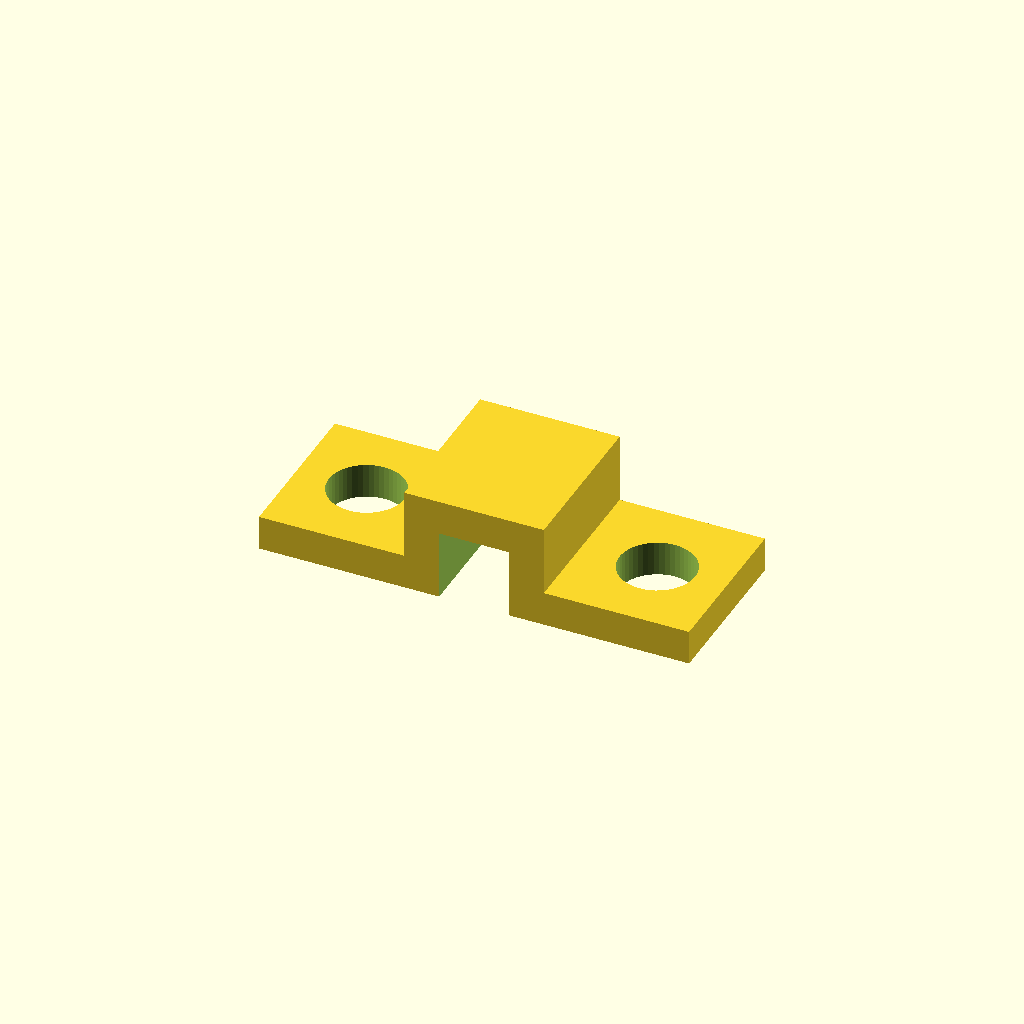
Cell 1: the model at its default parameters.
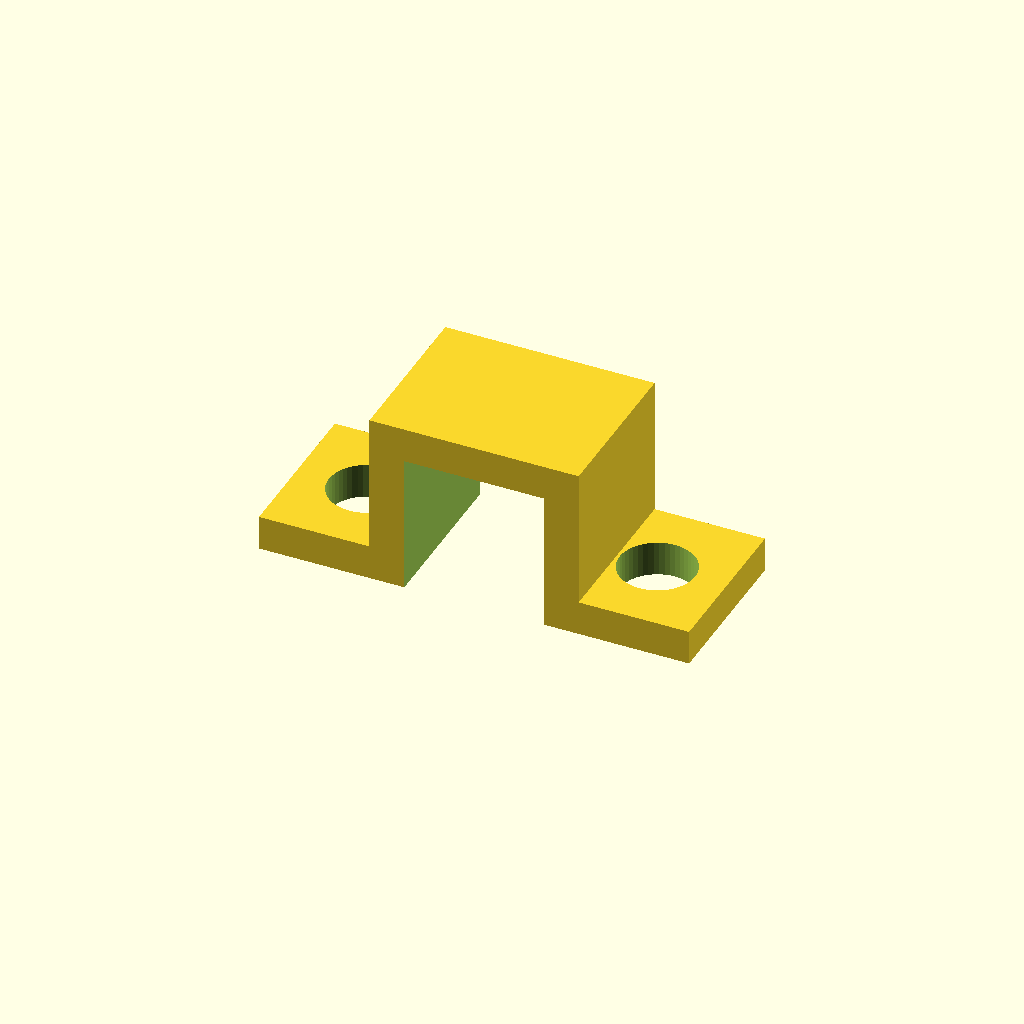
Cell 2 — inner set to 12, the other parameters unchanged.
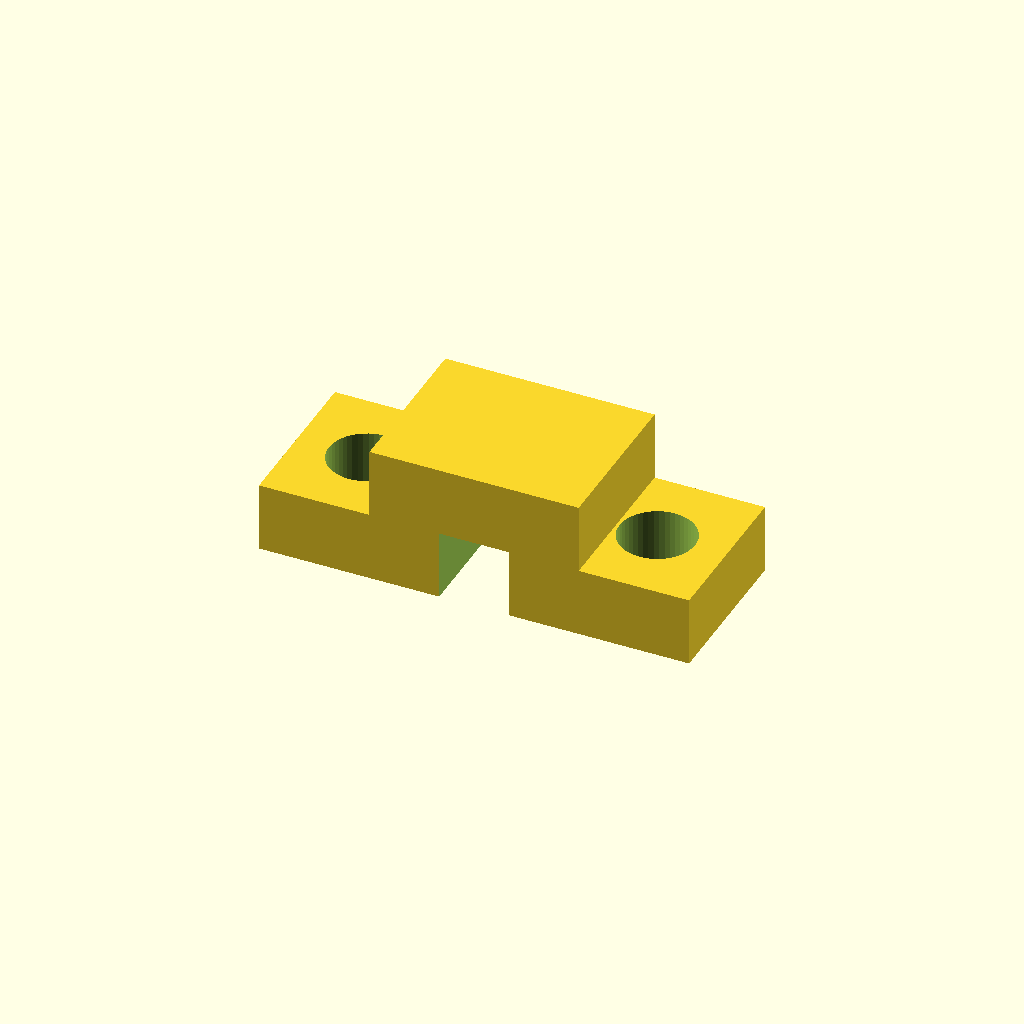
Cell 3: the same model with t = 6.
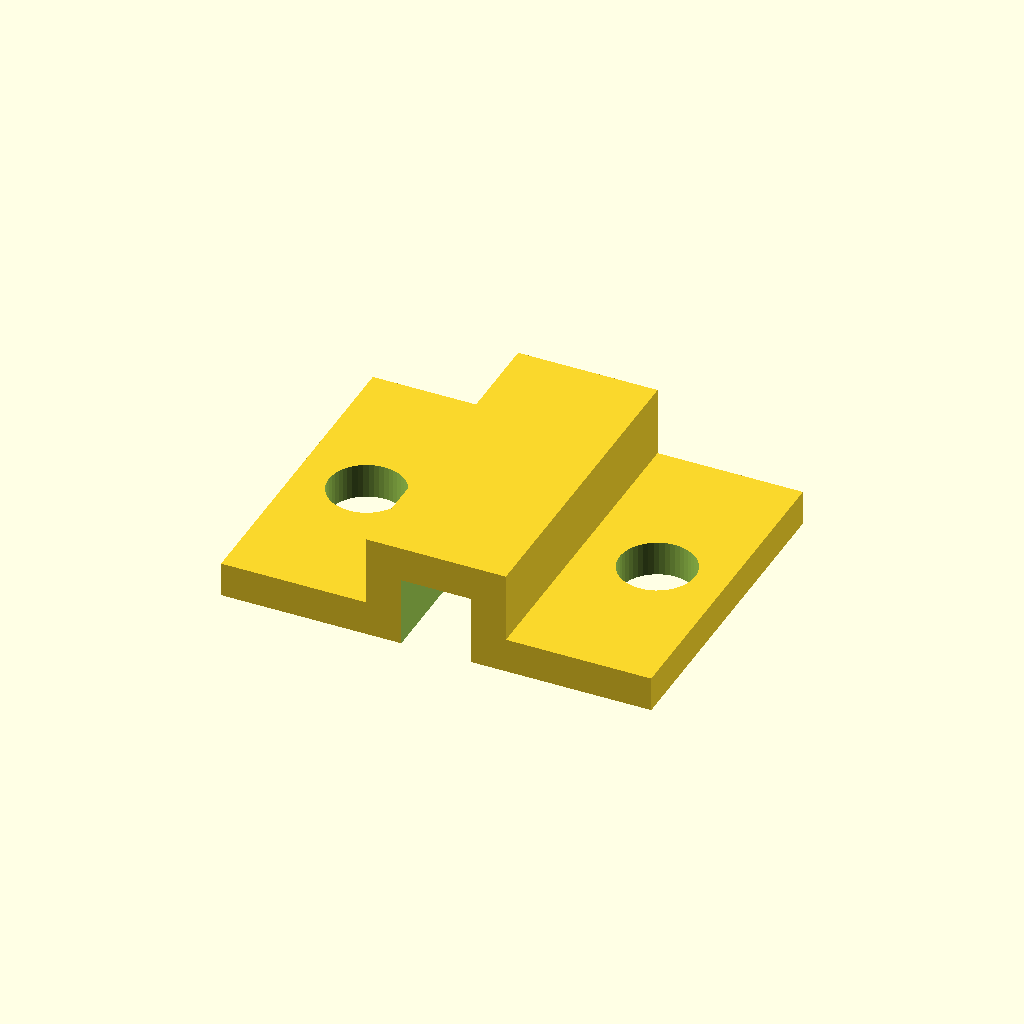
Cell 4: the same model with w = 28.
One fixed orthographic camera (rotation 55°, 0°, 25°; colour scheme Cornfield) for every cell.
Source of the model, models/saddle_clamp_sq6/saddle_clamp_sq6.scad:
// POV 3D 马鞍压条/抱箍 — 方形过桥, 内腔 6×6, 料厚 3, 2×M6 @ 25
// 夹持 6mm 方棒 (轴沿 Y, 贴板); 顶部方形压条压住, 两脚 M6 固定

inner = 6;          // 内腔方边
half = inner/2;     // 3
zin = inner;        // 内腔高 6 (正方形)
t = 3;              // 料厚
ohalf = half + t;   // 外半宽 6
htop = zin + t;     // 外顶 9
w = 14;             // 压条/脚 宽 (沿Y)
m6 = 6.5; cc = 25; hx = cc/2; foot = hx + 6;   // 18.5

module saddle_clamp_sq6() {
    difference() {
        union() {
            // 方形过桥 (倒U), 开口朝下
            difference() {
                translate([-ohalf, -w/2, 0]) cube([2*ohalf, w, htop]);
                translate([-half, -w/2-1, -1]) cube([inner, w+2, zin+1]);
            }
            // 两脚 (贴板 3mm)
            translate([ohalf, -w/2, 0])  cube([foot - ohalf, w, t]);
            translate([-foot, -w/2, 0])  cube([foot - ohalf, w, t]);
        }
        // 2 × M6 通孔
        for (sx = [-1, 1])
            translate([sx*hx, 0, -1]) cylinder(h = t + 2, d = m6, $fn = 48);
    }
}

saddle_clamp_sq6();
Customizer parameters (derived from the source; name, type, default, range or options):
inner: number, default 6
t: number, default 3
w: number, default 14
